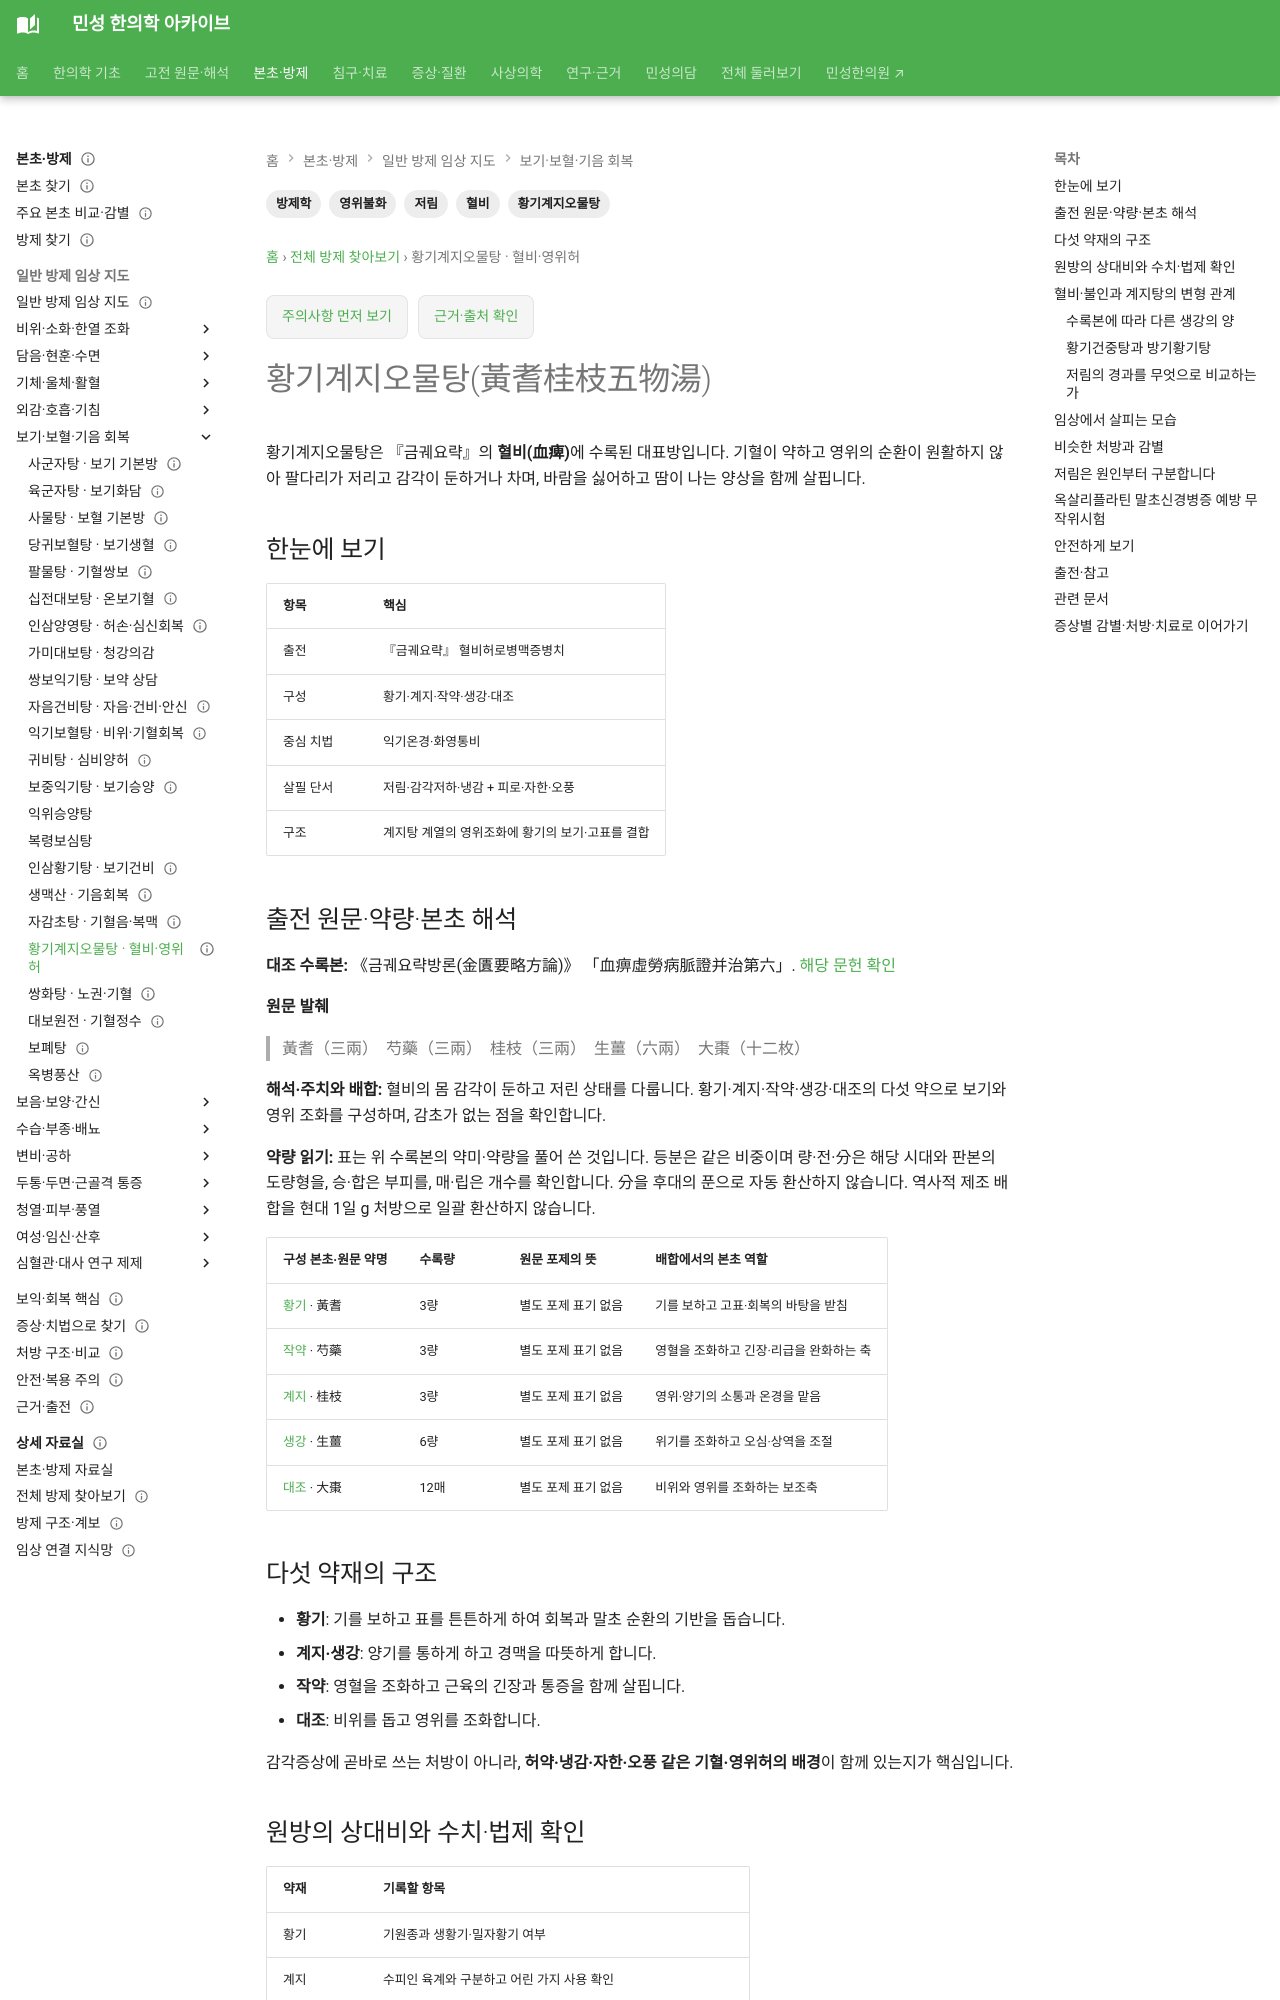

repository: joowon1111/minseong-korean-medicine-wiki · page: formulas/huangqi-guizhi-wuwu-tang/index.html · generator: mkdocs

---
title: 황기계지오물탕(黃耆桂枝五物湯)
description: 기혈과 영위가 허한 혈비의 저림·냉감·감각저하를 다루는 금궤요략 대표 처방의 구조, 감별과 항암치료 유발 말초신경병증 임상시험을 정리합니다.
tags: [방제학, 황기계지오물탕, 혈비, 저림, 영위불화]
status: 검토완료
last_reviewed: 2026-09-29
---
# 황기계지오물탕(黃耆桂枝五物湯)

황기계지오물탕은 『금궤요략』의 **혈비(血痺)**에 수록된 대표방입니다. 기혈이 약하고 영위의 순환이 원활하지 않아 팔다리가 저리고 감각이 둔하거나 차며, 바람을 싫어하고 땀이 나는 양상을 함께 살핍니다.

## 한눈에 보기

| 항목 | 핵심 |
|---|---|
| 출전 | 『금궤요략』 혈비허로병맥증병치 |
| 구성 | 황기·계지·작약·생강·대조 |
| 중심 치법 | 익기온경·화영통비 |
| 살필 단서 | 저림·감각저하·냉감 + 피로·자한·오풍 |
| 구조 | 계지탕 계열의 영위조화에 황기의 보기·고표를 결합 |

## 출전 원문·약량·본초 해석 {#source-dose-original}

**대조 수록본:** 《금궤요략방론(金匱要略方論)》 「血痹虛勞病脈證并治第六」. [해당 문헌 확인](https://jicheng.tw/tcm/book/金匱要略方論/index.html)

**원문 발췌**

> 黃耆（三兩）　芍藥（三兩）　桂枝（三兩）　生薑（六兩）　大棗（十二枚）

**해석·주치와 배합:** 혈비의 몸 감각이 둔하고 저린 상태를 다룹니다. 황기·계지·작약·생강·대조의 다섯 약으로 보기와 영위 조화를 구성하며, 감초가 없는 점을 확인합니다.

**약량 읽기:** 표는 위 수록본의 약미·약량을 풀어 쓴 것입니다. 등분은 같은 비중이며 량·전·分은 해당 시대와 판본의 도량형을, 승·합은 부피를, 매·립은 개수를 확인합니다. 分을 후대의 푼으로 자동 환산하지 않습니다. 역사적 제조 배합을 현대 1일 g 처방으로 일괄 환산하지 않습니다.

| 구성 본초·원문 약명 | 수록량 | 원문 포제의 뜻 | 배합에서의 본초 역할 |
|---|---|---|---|
| [황기](../herbs/astragalus.md) · 黃耆 | 3량 | 별도 포제 표기 없음 | 기를 보하고 고표·회복의 바탕을 받침 |
| [작약](../herbs/white-peony.md) · 芍藥 | 3량 | 별도 포제 표기 없음 | 영혈을 조화하고 긴장·리급을 완화하는 축 |
| [계지](../herbs/cinnamon-twig.md) · 桂枝 | 3량 | 별도 포제 표기 없음 | 영위·양기의 소통과 온경을 맡음 |
| [생강](../herbs/fresh-ginger.md) · 生薑 | 6량 | 별도 포제 표기 없음 | 위기를 조화하고 오심·상역을 조절 |
| [대조](../herbs/jujube-fruit.md) · 大棗 | 12매 | 별도 포제 표기 없음 | 비위와 영위를 조화하는 보조축 |

## 다섯 약재의 구조

- **황기**: 기를 보하고 표를 튼튼하게 하여 회복과 말초 순환의 기반을 돕습니다.
- **계지·생강**: 양기를 통하게 하고 경맥을 따뜻하게 합니다.
- **작약**: 영혈을 조화하고 근육의 긴장과 통증을 함께 살핍니다.
- **대조**: 비위를 돕고 영위를 조화합니다.

감각증상에 곧바로 쓰는 처방이 아니라, **허약·냉감·자한·오풍 같은 기혈·영위허의 배경**이 함께 있는지가 핵심입니다.

## 원방의 상대비와 수치·법제 확인

| 약재 | 기록할 항목 |
|---|---|
| 황기 | 기원종과 생황기·밀자황기 여부 |
| 계지 | 수피인 육계와 구분하고 어린 가지 사용 확인 |
| 작약 | 수록본의 작약 표기와 백작약·적작약 해석을 구분 |
| 생강·대조 | 생강의 비교적 높은 원방 상대비와 대조의 개수·현대 환산 기준 기록 |

고전의 냥·개수 단위는 약미 간 관계를 먼저 읽고, 현대 탕제·과립제의 g과 직접 동일시하지 않습니다. 생강을 건강으로, 계지를 육계로 바꾸면 원방과 구분해 가감 사실을 기록합니다.
